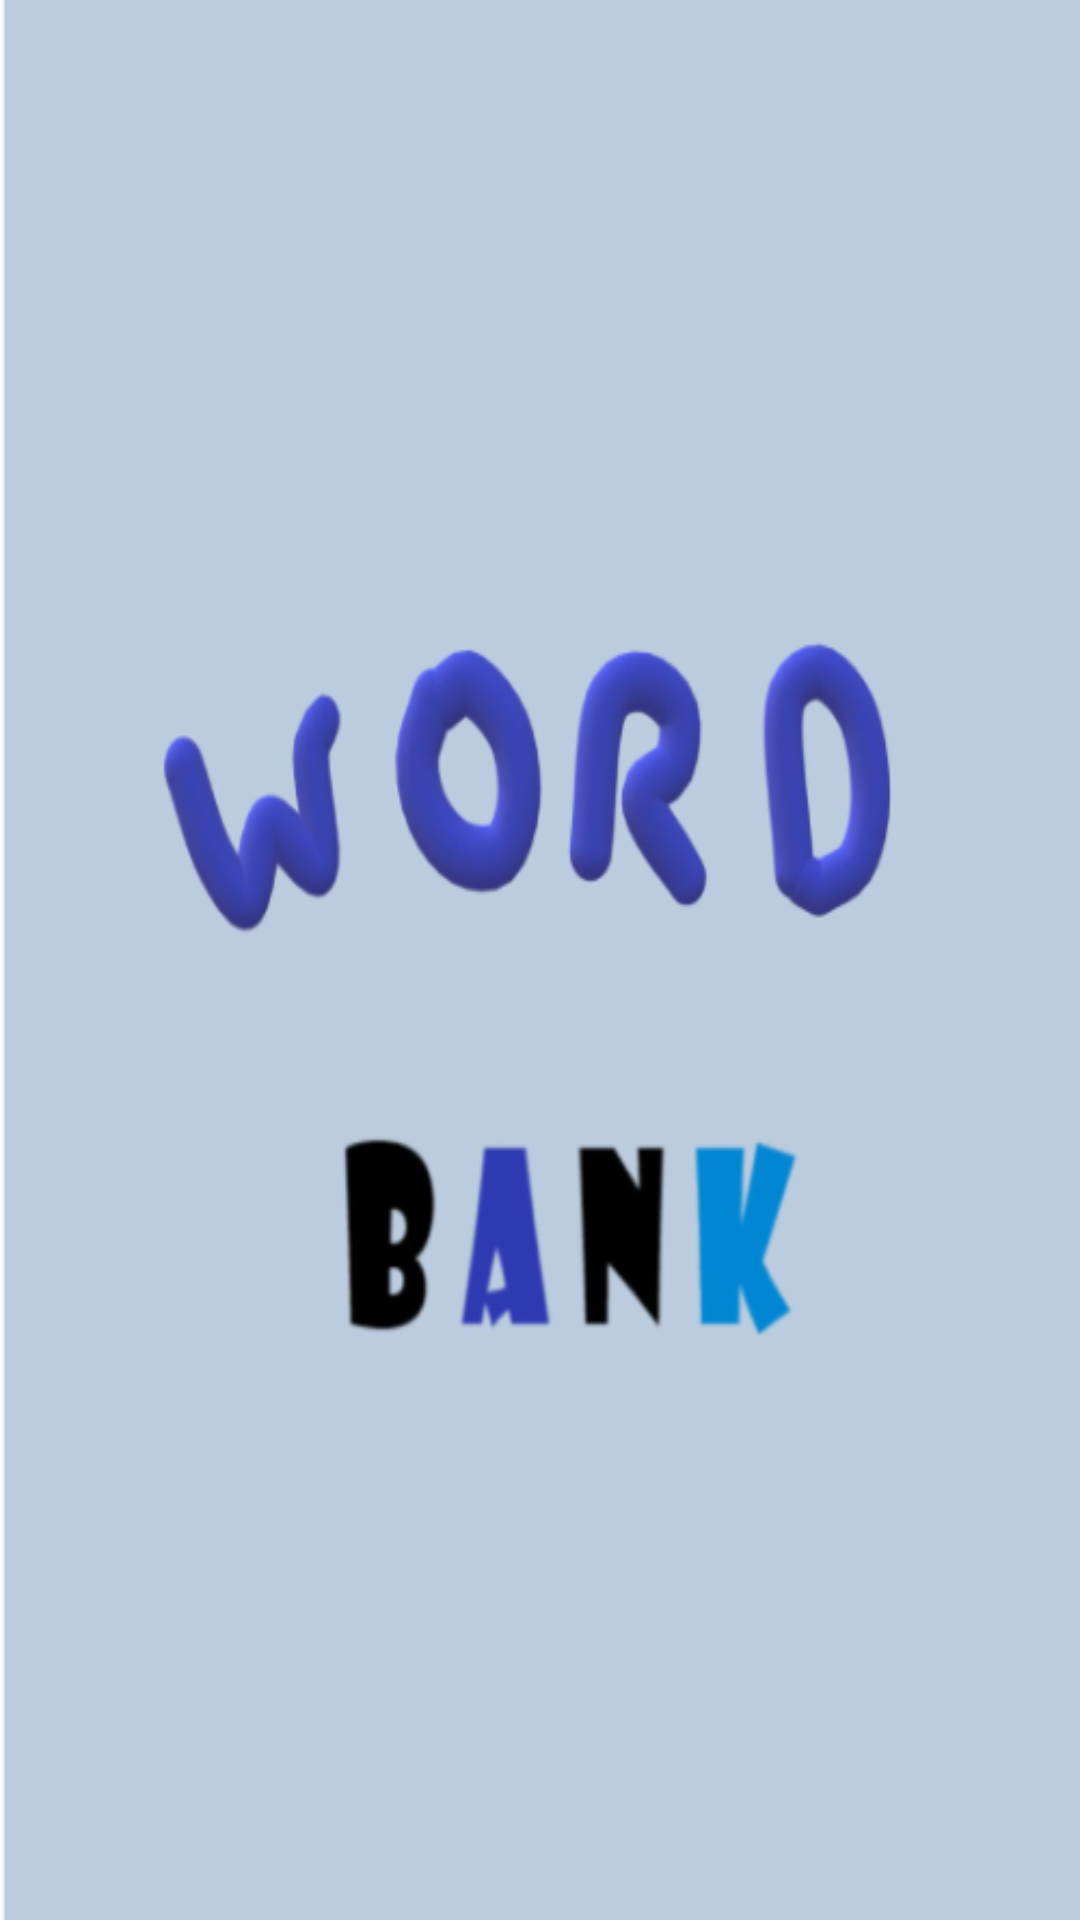

Layout XML and referenced resources for this Android screen:
<!-- AndroidManifest.xml: application theme AppTheme -->
<!-- res/layout/activity_home_splash_screen.xml -->
<?xml version="1.0" encoding="utf-8"?>
<RelativeLayout xmlns:android="http://schemas.android.com/apk/res/android"
    xmlns:app="http://schemas.android.com/apk/res-auto"
    xmlns:tools="http://schemas.android.com/tools"
    android:layout_width="match_parent"
    android:layout_height="match_parent"
    tools:context=".HomeSplashScreen"
    android:background="@drawable/word_back"
    android:orientation="vertical"

    >

</RelativeLayout>
<!-- resources referenced by this layout -->
<resources>
  <!-- drawable word_back: png bitmap (drawable, 77903 bytes) -->
  <style name="AppTheme" parent="Theme.AppCompat.Light.DarkActionBar">
          
          <item name="colorPrimary">@color/colorPrimary</item>
          <item name="colorPrimaryDark">@color/colorPrimaryDark</item>
          <item name="colorAccent">@color/colorAccent</item>
          <item name="actionModeBackground">@color/colorPrimary</item>
      </style>
  <!-- not gathered from this repository: default colours our renderer supplied (Android Studio template values) -->
  <color name="colorPrimary">#FF6200EE</color>
  <color name="colorPrimaryDark">#FF3700B3</color>
  <color name="colorAccent">#FF03DAC5</color>
</resources>
